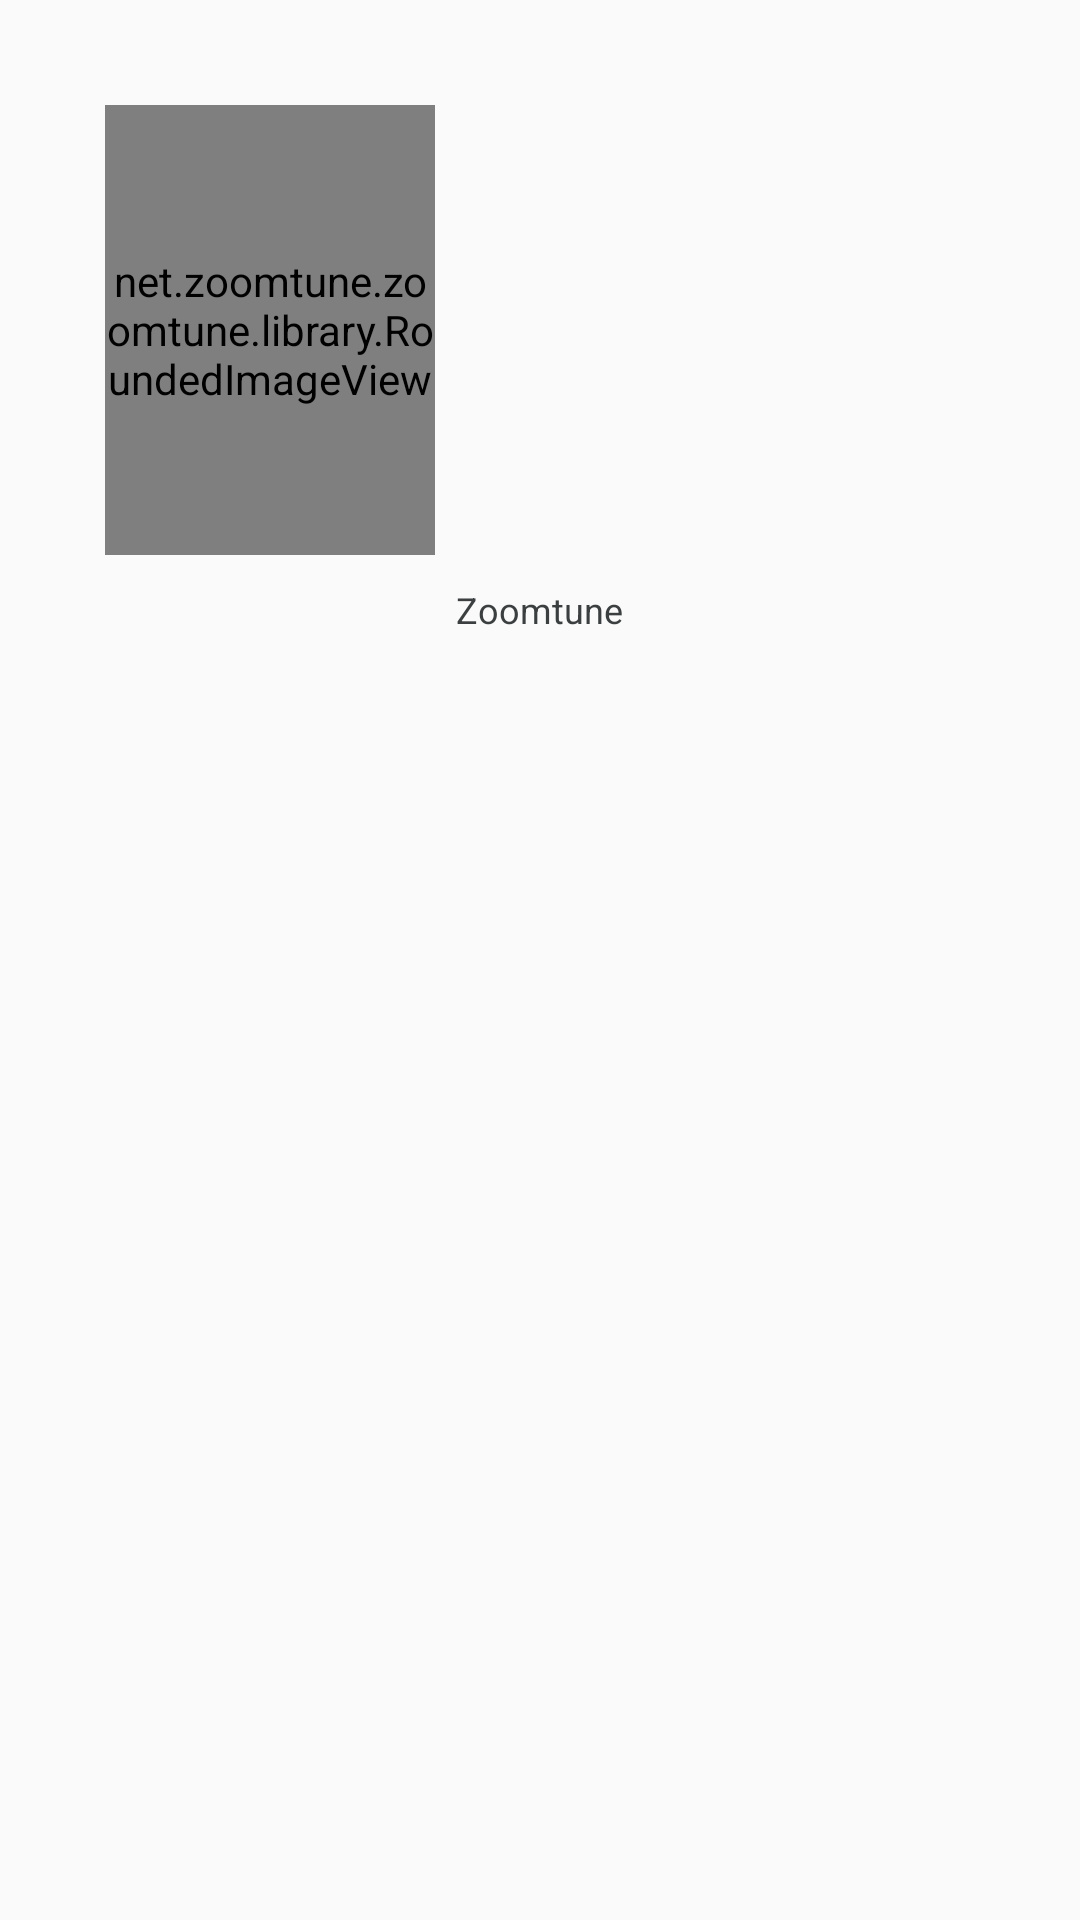

Here is an Android app screen rendered from its layout file. Give the layout XML and the strings, colors and styles it references.
<!-- AndroidManifest.xml: application theme AppTheme -->
<!-- res/layout/grid_item.xml -->
<?xml version="1.0" encoding="utf-8"?>
<RelativeLayout xmlns:android="http://schemas.android.com/apk/res/android"
    android:layout_width="wrap_content"
    android:layout_height="wrap_content"
    android:orientation="vertical"
    android:padding="25dp" >

    <net.zoomtune.zoomtune.library.RoundedImageView
        android:id="@+id/grid_item_image"
        android:layout_width="110dp"
        android:layout_height="150dp"
        android:layout_margin="10dp"
        android:scaleType="centerCrop" />

    <TextView
        android:id="@+id/grid_item_label"
        android:layout_width="wrap_content"
        android:layout_height="wrap_content"
        android:ellipsize="marquee"
        android:text="@string/app_name"
        android:textColor="#3b3f40"
        android:textSize="12sp"
        android:layout_below="@+id/grid_item_image"
        android:layout_centerHorizontal="true"
        android:singleLine="true" />

</RelativeLayout>
<!-- resources referenced by this layout -->
<resources>
  <string name="app_name">Zoomtune</string>
  <style name="AppTheme" parent="Theme.AppCompat.Light.DarkActionBar">
          
          <item name="colorPrimary">@color/colorPrimary</item>
          <item name="colorPrimaryDark">@color/colorPrimaryDark</item>
          <item name="colorAccent">@color/colorPurplePrimary</item>
  
      </style>
  <color name="colorPrimary">#FFC107</color>
  <color name="colorPrimaryDark">#FFB300</color>
  <color name="colorPurplePrimary">#673AB7</color>
</resources>
